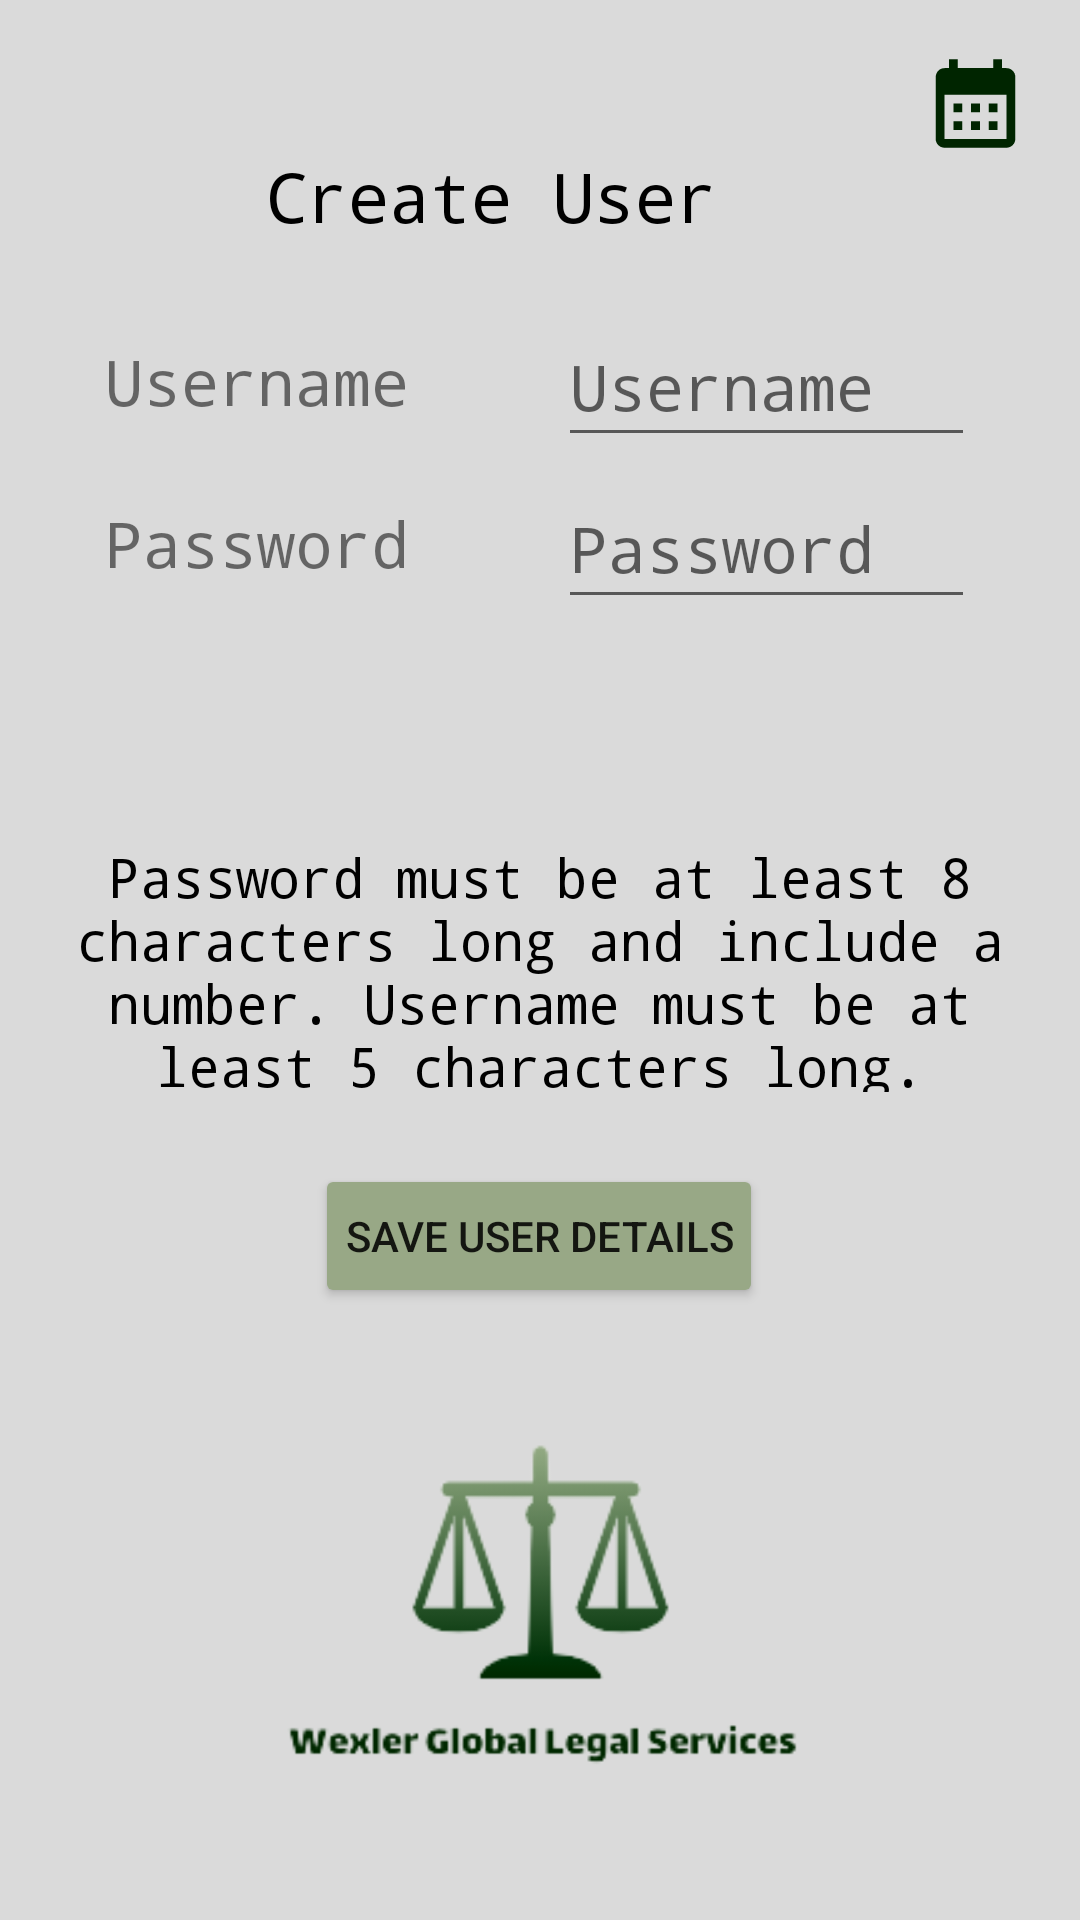

This screen was rendered from an Android layout file. Write that file and the resources it references.
<!-- AndroidManifest.xml: application theme Theme.ProjectAMMA -->
<!-- res/layout/create_user_page.xml -->
<?xml version="1.0" encoding="utf-8"?>
<androidx.constraintlayout.widget.ConstraintLayout xmlns:android="http://schemas.android.com/apk/res/android"
    xmlns:app="http://schemas.android.com/apk/res-auto"
    xmlns:tools="http://schemas.android.com/tools"
    android:layout_width="match_parent"
    android:layout_height="match_parent"
    android:background="@color/background_color">

    <ImageView
        android:id="@+id/imageView3"
        android:layout_width="62dp"
        android:layout_height="61dp"
        android:layout_marginTop="4dp"
        android:layout_marginEnd="4dp"
        app:layout_constraintEnd_toEndOf="parent"
        app:layout_constraintTop_toTopOf="parent"
        app:srcCompat="@drawable/ic_launcher_foreground" />


    <TextView
        android:id="@+id/textViewClientsDetailedTop"
        android:layout_width="158dp"
        android:layout_height="36dp"
        android:layout_gravity="center"
        android:layout_marginTop="50dp"
        android:text="Create User"
        android:textColor="@color/black"
        android:textSize="23sp"
        android:typeface="monospace"
        app:layout_constraintEnd_toStartOf="@+id/imageView3"
        app:layout_constraintHorizontal_bias="0.652"
        app:layout_constraintStart_toStartOf="parent"
        app:layout_constraintTop_toTopOf="parent" />

    <TextView
        android:id="@+id/textViewClientsDetailedTop2"
        android:layout_width="339dp"
        android:layout_height="84dp"
        android:layout_gravity="center"
        android:layout_marginTop="280dp"
        android:text="Password must be at least 8 characters long and include a number. Username must be at least 5 characters long."
        android:textAlignment="center"
        android:textColor="@color/black"
        android:textSize="18sp"
        android:typeface="monospace"
        app:layout_constraintEnd_toEndOf="parent"
        app:layout_constraintStart_toStartOf="parent"
        app:layout_constraintTop_toTopOf="parent" />

    <TextView
        android:id="@+id/textViewUsername"
        android:layout_width="116dp"
        android:layout_height="50dp"
        android:gravity="center_vertical"
        android:text="Username"
        android:textSize="21sp"
        android:typeface="monospace"
        app:layout_constraintEnd_toStartOf="@+id/textViewBlankUsername"
        app:layout_constraintStart_toStartOf="parent"
        app:layout_constraintTop_toBottomOf="@+id/guideline1" />

    <EditText
        android:id="@+id/textViewBlankUsername"
        android:layout_width="139dp"
        android:layout_height="50dp"
        android:hint="Username"
        android:textSize="21sp"
        android:typeface="monospace"
        app:layout_constraintEnd_toEndOf="parent"
        app:layout_constraintStart_toEndOf="@+id/textViewUsername"
        app:layout_constraintTop_toBottomOf="@+id/guideline1" />

    <TextView
        android:id="@+id/textViewPassword"
        android:layout_width="116dp"
        android:layout_height="50dp"
        android:layout_marginTop="4dp"
        android:gravity="center_vertical"
        android:text="Password"
        android:textSize="21sp"
        android:typeface="monospace"
        app:layout_constraintEnd_toStartOf="@+id/textViewBlankPassword"
        app:layout_constraintStart_toStartOf="parent"
        app:layout_constraintTop_toBottomOf="@+id/textViewUsername" />

    <EditText
        android:id="@+id/textViewBlankPassword"
        android:layout_width="139dp"
        android:layout_height="50dp"
        android:layout_marginTop="4dp"
        android:hint="Password"
        android:inputType="textPassword"
        android:textSize="21sp"
        android:typeface="monospace"
        app:layout_constraintEnd_toEndOf="parent"
        app:layout_constraintStart_toEndOf="@+id/textViewUsername"
        app:layout_constraintTop_toBottomOf="@+id/textViewUsername" />


    <androidx.constraintlayout.widget.Guideline
        android:id="@+id/guideline1"
        android:layout_width="match_parent"
        android:layout_height="wrap_content"
        android:orientation="horizontal"
        app:layout_constraintGuide_percent="0.16" />

    <Button
        android:id="@+id/buttonSaveUser"
        android:layout_width="wrap_content"
        android:layout_height="wrap_content"
        android:layout_marginTop="388dp"
        android:backgroundTint="@color/light_green"
        android:padding="10dp"
        android:text="Save User Details"
        app:layout_constraintEnd_toEndOf="parent"
        app:layout_constraintHorizontal_bias="0.498"
        app:layout_constraintStart_toStartOf="parent"
        app:layout_constraintTop_toTopOf="parent" />

    <ImageView
        android:id="@+id/imageView4"
        android:layout_width="175dp"
        android:layout_height="140dp"
        android:layout_marginTop="472dp"
        app:layout_constraintEnd_toEndOf="parent"
        app:layout_constraintStart_toStartOf="parent"
        app:layout_constraintTop_toTopOf="parent"
        app:srcCompat="@drawable/wgls_logo" />


</androidx.constraintlayout.widget.ConstraintLayout>
<!-- resources referenced by this layout -->
<resources>
  <color name="background_color">#DADADA</color>
  <color name="black">#FF000000</color>
  <color name="light_green">#98A886</color>
  <!-- drawable ic_launcher_foreground (drawable) -->
  <vector xmlns:android="http://schemas.android.com/apk/res/android"
      android:width="108dp"
      android:height="108dp"
      android:viewportWidth="24"
      android:viewportHeight="24"
      android:tint="@color/dark_green">
    <group android:scaleX="0.58"
        android:scaleY="0.58"
        android:translateX="5.04"
        android:translateY="5.04">
      <path
          android:fillColor="@android:color/white"
          android:pathData="M19,4h-1V2h-2v2H8V2H6v2H5C3.89,4 3.01,4.9 3.01,6L3,20c0,1.1 0.89,2 2,2h14c1.1,0 2,-0.9 2,-2V6C21,4.9 20.1,4 19,4zM19,20H5V10h14V20zM9,14H7v-2h2V14zM13,14h-2v-2h2V14zM17,14h-2v-2h2V14zM9,18H7v-2h2V18zM13,18h-2v-2h2V18zM17,18h-2v-2h2V18z"/>
    </group>
  </vector>
  <!-- drawable wgls_logo: png bitmap (drawable, 18065 bytes) -->
  <style name="Theme.ProjectAMMA" parent="Theme.AppCompat.Light">
  
      <item name="colorPrimary">@color/background_color</item>
      <item name="colorAccent">@color/dark_green</item>
      <item name="android:statusBarColor"> @color/dark_green</item>
      <item name="android:windowLightStatusBar">true</item>
      <item name="android:itemBackground"> @color/background_lightgray_spinner_menu</item>
  
  
  
          <item name="android:navigationBarColor"> @color/dark_green</item>
  
  
      </style>
  <color name="dark_green">#002500</color>
  <color name="background_lightgray_spinner_menu"> #c0c0c0 </color>
</resources>
